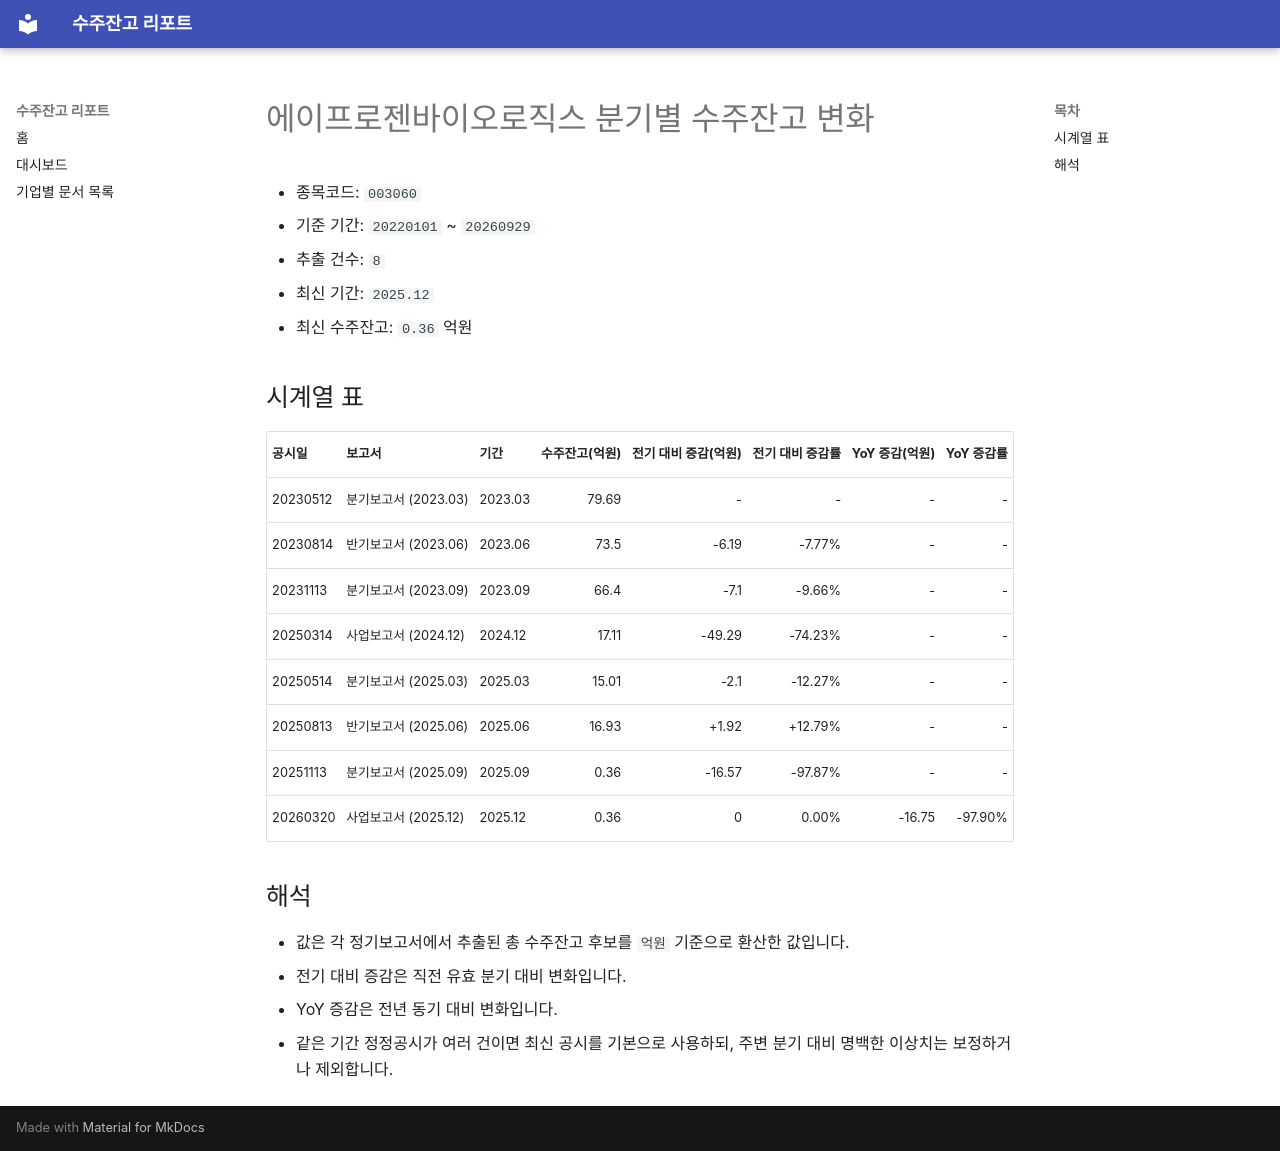

repository: agent-jaden/order-backlog-dashboard · page: companies/에이프로젠바이오로직스_수주잔고(003060)/index.html · generator: mkdocs

# 에이프로젠바이오로직스 분기별 수주잔고 변화

- 종목코드: `003060`
- 기준 기간: `20220101` ~ `20260929`
- 추출 건수: `8`
- 최신 기간: `2025.12`
- 최신 수주잔고: `0.36` 억원

## 시계열 표

| 공시일 | 보고서 | 기간 | 수주잔고(억원) | 전기 대비 증감(억원) | 전기 대비 증감률 | YoY 증감(억원) | YoY 증감률 |
| --- | --- | --- | ---: | ---: | ---: | ---: | ---: |
| 20230512 | 분기보고서 (2023.03) | 2023.03 | 79.69 | - | - | - | - |
| 20230814 | 반기보고서 (2023.06) | 2023.06 | 73.5 | -6.19 | -7.77% | - | - |
| 20231113 | 분기보고서 (2023.09) | 2023.09 | 66.4 | -7.1 | -9.66% | - | - |
| 20250314 | 사업보고서 (2024.12) | 2024.12 | 17.11 | -49.29 | -74.23% | - | - |
| 20250514 | 분기보고서 (2025.03) | 2025.03 | 15.01 | -2.1 | -12.27% | - | - |
| 20250813 | 반기보고서 (2025.06) | 2025.06 | 16.93 | +1.92 | +12.79% | - | - |
| 20251113 | 분기보고서 (2025.09) | 2025.09 | 0.36 | -16.57 | -97.87% | - | - |
| 20260320 | 사업보고서 (2025.12) | 2025.12 | 0.36 | 0 | 0.00% | -16.75 | -97.90% |

## 해석

- 값은 각 정기보고서에서 추출된 총 수주잔고 후보를 `억원` 기준으로 환산한 값입니다.
- 전기 대비 증감은 직전 유효 분기 대비 변화입니다.
- YoY 증감은 전년 동기 대비 변화입니다.
- 같은 기간 정정공시가 여러 건이면 최신 공시를 기본으로 사용하되, 주변 분기 대비 명백한 이상치는 보정하거나 제외합니다.
